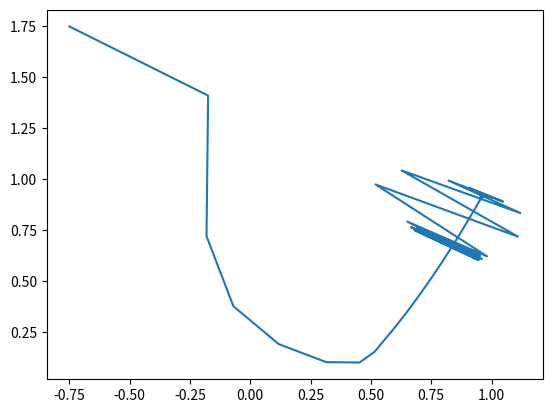

This chart was generated by the following Python code:
import numpy as np
import math
import pandas as pd

draw_figure = True
epsilon = 1e-3
h = 0.1
delta = 1e-4
r = [-0.75, 1.75]

data = {'x': [r[0]], 'y': [r[1]]}

def f(x, y):
    return (5 / 2) * math.pow((math.pow(x, 2) - y), 2) + math.pow((1 - x), 2)

def get_next_r(r):
    x = r[0] - h * ((f(r[0] + delta, r[1]) - f(r[0] - delta, r[1])) / (2 * delta))
    y = r[1] - h * ((f(r[0], r[1] + delta) - f(r[0], r[1] - delta)) / (2 * delta))
    return [x, y]

###############################################
previous = get_next_r(r)

for i in range(1000):
    next = get_next_r(previous)
    data['x'].append(next[0])
    data['y'].append(next[1])
    if(np.linalg.norm(np.subtract(next, previous)) < epsilon):
        print(next, i)
        break
    previous = next
    if i == 999:
        print(next, 1000)

df = pd.DataFrame(data)
if len(data['x']) < 50:
    df.to_csv("Results1e-2.csv")
else:
    df.to_csv("Results1e-3.csv")

if draw_figure:
    import matplotlib.pyplot as plt
    plt.plot(data['x'], data['y'])
    plt.show()